Run: headless pygame with SDL's dummy video driver; simulated clock (each Clock.tick advances the game by its frame time, no real sleeping); random seed 0; keys injected as events and as key.get_pressed() state; no mouse input.
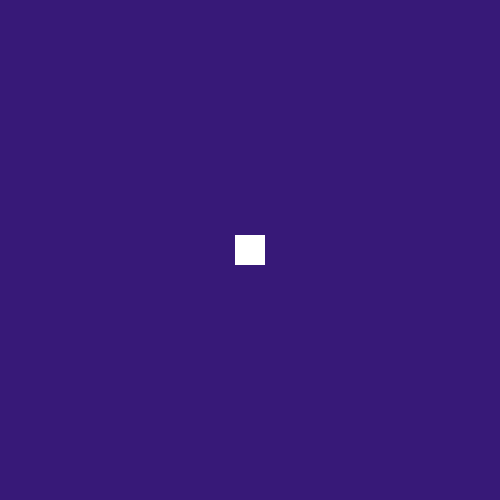
Frame 1 of 4 · flips 1–60 · no input
Frame 2 of 4 · flips 61–180 · tapped SPACE, RETURN · held RIGHT (→), D · screen unchanged from frame 1, image omitted
Frame 3 of 4 · flips 181–300 · held DOWN (↓), S · screen unchanged from frame 2, image omitted
Frame 4 of 4 · flips 301–420 · held LEFT (←), A, UP (↑), W · screen unchanged from frame 3, image omitted

The pygame program that drew these frames:

import pygame

pygame.init()


tela = pygame.display.set_mode((500,500))
run = True


while run:
   for event in pygame.event.get():
        if event.type == pygame.QUIT:
         run = False
         pygame.quit()
     
   tela.fill((55,25,120))
   pygame.draw.rect(tela, ('#ffffff'), (235,235,30,30))
   pygame.display.update()
pygame.quit
